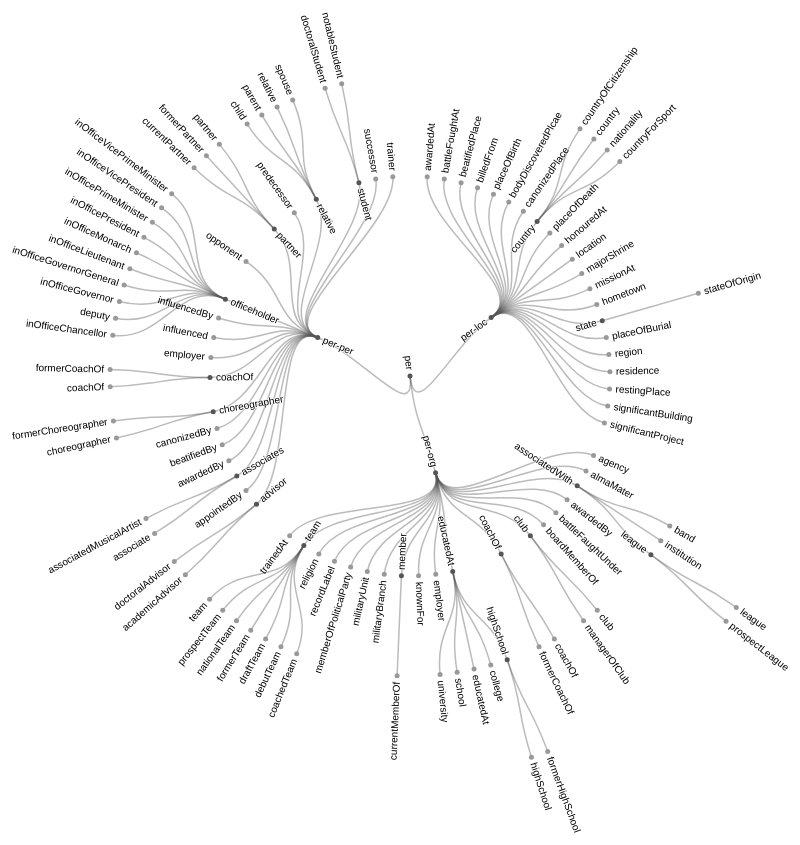
D3 v4 page, settled after 480 driven frames (8 s of simulated time); the page loaded 1 data file(s).



var svg = d3.select("svg"),
    width = +svg.attr("width"),
    height = +svg.attr("height"),
    g = svg.append("g").attr("transform", "translate(" + (width / 2 + 40) + "," + (height / 2 + 90) + ")");

var stratify = d3.stratify()
    .parentId(function(d) { return d.id.substring(0, d.id.lastIndexOf(".")); });

var tree = d3.tree()
    .size([2 * Math.PI, 400])
    .separation(function(a, b) { return (a.parent == b.parent ? 1 : 2) / a.depth; });

d3.csv("dbPerson.csv", function(error, data) {
  if (error) throw error;

  var root = tree(stratify(data));

  var link = g.selectAll(".link")
    .data(root.links())
    .enter().append("path")
      .attr("class", "link")
      .attr("d", d3.linkRadial()
          .angle(function(d) { return d.x; })
          .radius(function(d) { return d.y; }));

  var node = g.selectAll(".node")
    .data(root.descendants())
    .enter().append("g")
      .attr("class", function(d) { return "node" + (d.children ? " node--internal" : " node--leaf"); })
      .attr("transform", function(d) { return "translate(" + radialPoint(d.x, d.y) + ")"; });

  node.append("circle")
      .attr("r", 2.5);

  node.append("text")
      .attr("dy", "0.31em")
      .attr("x", function(d) { return d.x < Math.PI === !d.children ? 6 : -6; })
      .attr("text-anchor", function(d) { return d.x < Math.PI === !d.children ? "start" : "end"; })
      .attr("transform", function(d) { return "rotate(" + (d.x < Math.PI ? d.x - Math.PI / 2 : d.x + Math.PI / 2) * 180 / Math.PI + ")"; })
      .text(function(d) { return d.id.substring(d.id.lastIndexOf(".") + 1); });
});

function radialPoint(x, y) {
  return [(y = +y) * Math.cos(x -= Math.PI / 2), y * Math.sin(x)];
}



### data: dbPerson.csv
id, value
per, 
per.per-loc, 
per.per-loc.awardedAt, 
per.per-loc.battleFoughtAt, 
per.per-loc.beatifiedPlace, 
per.per-loc.billedFrom, 
per.per-loc.placeOfBirth, 
per.per-loc.bodyDiscoveredPlcae, 
per.per-loc.canonizedPlace, 
per.per-loc.country, 
per.per-loc.country.countryOfCitizenship, 
per.per-loc.country.country, 
per.per-loc.country.nationality, 
per.per-loc.country.countryForSport, 
per.per-loc.placeOfDeath, 
per.per-loc.honouredAt, 
per.per-loc.location, 
per.per-loc.majorShrine, 
per.per-loc.missionAt, 
per.per-loc.hometown, 
per.per-loc.state, 
per.per-loc.state.stateOfOrigin, 
per.per-loc.placeOfBurial, 
per.per-loc.region, 
per.per-loc.residence, 
per.per-loc.restingPlace, 
per.per-loc.significantBuilding, 
per.per-loc.significantProject, 
per.per-org, 
per.per-org.agency, 
per.per-org.almaMater, 
per.per-org.associatedWith, 
per.per-org.associatedWith.band, 
per.per-org.associatedWith.institution, 
per.per-org.associatedWith.league, 
per.per-org.associatedWith.league.league, 
per.per-org.associatedWith.league.prospe…, 
per.per-org.awardedBy, 
per.per-org.battleFaughtUnder, 
per.per-org.boardMemberOf, 
per.per-org.club, 
per.per-org.club.club, 
per.per-org.club.managerOfClub, 
per.per-org.coachOf, 
per.per-org.coachOf.coachOf, 
per.per-org.coachOf.formerCoachOf, 
per.per-org.educatedAt, 
per.per-org.educatedAt.highSchool, 
per.per-org.educatedAt.highSchool.former…, 
per.per-org.educatedAt.highSchool.highSc…, 
per.per-org.educatedAt.college, 
per.per-org.educatedAt.educatedAt, 
per.per-org.educatedAt.school, 
per.per-org.educatedAt.university, 
per.per-org.employer, 
per.per-org.knownFor, 
per.per-org.member, 
per.per-org.member.currentMemberOf, 
per.per-org.militaryBranch, 
per.per-org.militaryUnit, 
... 59 more rows